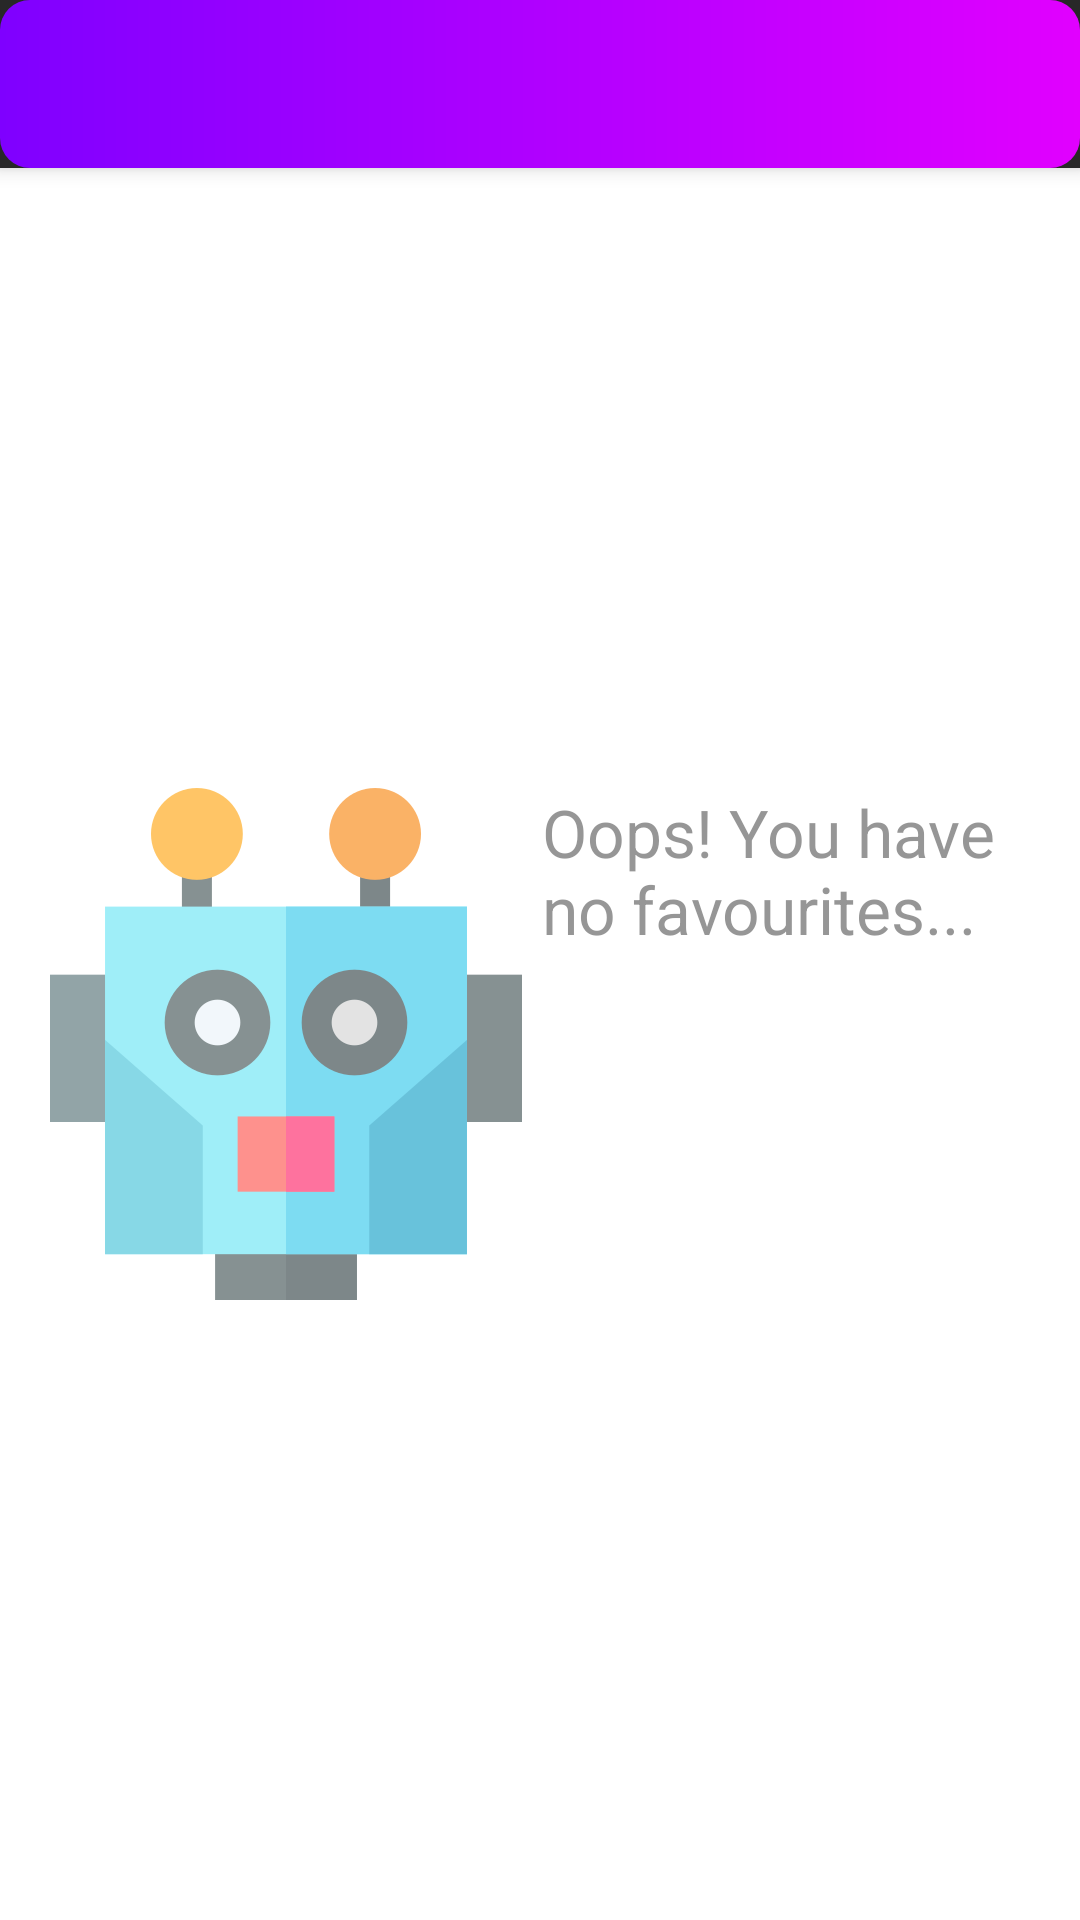

Layout XML and referenced resources for this Android screen:
<!-- AndroidManifest.xml: application theme AppTheme -->
<!-- res/layout/activity_favourite_reminders.xml -->
<?xml version="1.0" encoding="utf-8"?>
<androidx.coordinatorlayout.widget.CoordinatorLayout xmlns:android="http://schemas.android.com/apk/res/android"
    xmlns:app="http://schemas.android.com/apk/res-auto"
    xmlns:tools="http://schemas.android.com/tools"
    android:layout_width="match_parent"
    android:layout_height="match_parent"
    android:fitsSystemWindows="true"
    tools:context="com.tgc.appledora.habitica.favourite_reminders">

    <com.google.android.material.appbar.AppBarLayout
        android:layout_width="match_parent"
        android:layout_height="wrap_content"
        android:theme="@style/AppTheme.AppBarOverlay">

        <androidx.appcompat.widget.Toolbar
            android:id="@+id/toolbar"
            android:layout_width="match_parent"
            android:layout_height="?attr/actionBarSize"
            android:background="@drawable/gradient_6"
            app:popupTheme="@style/AppTheme.PopupOverlay" />

    </com.google.android.material.appbar.AppBarLayout>

    <include layout="@layout/content_favourite_reminders" />


</androidx.coordinatorlayout.widget.CoordinatorLayout>
<!-- res/layout/content_favourite_reminders.xml (included above) -->
<?xml version="1.0" encoding="utf-8"?>
<RelativeLayout xmlns:android="http://schemas.android.com/apk/res/android"
    xmlns:app="http://schemas.android.com/apk/res-auto"
    xmlns:tools="http://schemas.android.com/tools"
    android:layout_width="match_parent"
    android:layout_height="match_parent"
    android:paddingBottom="@dimen/activity_vertical_margin"
    android:paddingLeft="@dimen/activity_horizontal_margin"
    android:paddingRight="@dimen/activity_horizontal_margin"
    android:paddingTop="@dimen/activity_vertical_margin"
    app:layout_behavior="@string/appbar_scrolling_view_behavior"
    tools:context="com.tgc.appledora.habitica.favourite_reminders"
    tools:showIn="@layout/activity_favourite_reminders">


    <ListView
        android:id="@+id/fvourite_listView"
        android:layout_width="wrap_content"
        android:layout_height="wrap_content"
        android:layout_alignParentTop="true"
        android:layout_centerHorizontal="true" />

    <TextView
        android:id="@+id/emptyView"
        android:layout_width="wrap_content"
        android:layout_height="wrap_content"
        android:layout_centerHorizontal="true"
        android:layout_centerVertical="true"
        android:alpha="0.6"
        android:drawableLeft="@drawable/emo_im_foot_in_mouth"
        android:drawableStart="@drawable/emo_im_foot_in_mouth"
        android:text="Oops! You have no favourites..."
        android:textAppearance="?android:attr/textAppearanceLarge" />

    <ImageView
        android:id="@+id/imageView233"
        android:layout_width="wrap_content"
        android:layout_height="wrap_content"
        android:layout_centerHorizontal="true"
        android:layout_centerVertical="true"
        app:srcCompat="@drawable/ic_separate_circle_24dp"
        android:visibility="invisible" />

    <ImageView
        android:id="@+id/imageA"
        android:layout_width="wrap_content"
        android:layout_height="wrap_content"
        android:layout_above="@+id/imageView233"
        android:layout_alignLeft="@+id/imageC"
        android:layout_alignStart="@+id/imageC"
        android:alpha="0"
        android:onClick="contextClickMe"
        android:src="@drawable/info_dialog"
        android:visibility="invisible" />

    <ImageView
        android:id="@+id/imageD"
        android:layout_width="wrap_content"
        android:layout_height="wrap_content"
        android:layout_centerVertical="true"
        android:layout_toLeftOf="@+id/imageView233"
        android:layout_toStartOf="@+id/imageView233"
        android:alpha="0"
        android:onClick="contextClickMe"
        android:src="@drawable/edit_dialog"
        android:visibility="invisible" />

    <ImageView
        android:id="@+id/imageB"
        android:layout_width="wrap_content"
        android:layout_height="wrap_content"
        android:layout_alignTop="@+id/imageD"
        android:layout_toEndOf="@+id/imageView233"
        android:layout_toRightOf="@+id/imageView233"
        android:alpha="0"
        android:onClick="contextClickMe"
        android:src="@drawable/delete_dialog"
        android:visibility="invisible" />

    <ImageView
        android:id="@+id/imageC"
        android:layout_width="wrap_content"
        android:layout_height="wrap_content"
        android:layout_below="@+id/imageView233"
        android:layout_centerHorizontal="true"
        android:alpha="0"
        android:onClick="contextClickMe"
        android:src="@drawable/message_dialog"
        android:visibility="invisible" />
</RelativeLayout>
<!-- resources referenced by this layout -->
<resources>
  <dimen name="activity_horizontal_margin">10dp</dimen>
  <dimen name="activity_vertical_margin">10dp</dimen>
  <!-- drawable delete_dialog: png bitmap (drawable, 4456 bytes) -->
  <!-- drawable edit_dialog: png bitmap (drawable, 4694 bytes) -->
  <!-- drawable emo_im_foot_in_mouth: png bitmap (drawable-xxhdpi-v11, 15917 bytes) -->
  <!-- drawable gradient_6 (drawable-v24) -->
  <?xml version="1.0" encoding="UTF-8"?>
  <shape xmlns:android="http://schemas.android.com/apk/res/android"
      android:shape="rectangle">
  
      <gradient
          android:angle="180"
          android:endColor="#7f00ff"
          android:startColor="#e100ff"
          android:type="linear" />
  
      <corners android:radius="10dp" />
  </shape>
  <!-- drawable ic_separate_circle_24dp (drawable) -->
  <vector android:alpha="0.06"
      android:height="10dp"
      android:viewportHeight="24.0"
      android:viewportWidth="24.0"
      android:width="10dp"
      xmlns:android="http://schemas.android.com/apk/res/android">
      <path
          android:fillColor="#FF000000"
          android:pathData="M12,2C6.48,2 2,6.48 2,12s4.48,10 10,10 10,-4.48 10,-10S17.52,2 12,2zm0,18c-4.42,0 -8,-3.58 -8,-8s3.58,-8 8,-8 8,3.58 8,8 -3.58,8 -8,8z" />
  </vector>
  <!-- drawable info_dialog: png bitmap (drawable, 5272 bytes) -->
  <!-- drawable message_dialog: png bitmap (drawable, 4143 bytes) -->
  <style name="AppTheme.AppBarOverlay" parent="ThemeOverlay.AppCompat.Dark.ActionBar" />
  <style name="AppTheme.PopupOverlay" parent="ThemeOverlay.MaterialComponents.Light" />
  <style name="AppTheme" parent="Theme.MaterialComponents">
          
          <item name="colorPrimary">@color/colorPrimary</item>
          <item name="colorPrimaryDark">@color/colorPrimaryDark</item>
          <item name="colorAccent">@color/colorAccent</item>
          <item name="android:colorBackground">@color/colorBackground</item>
          <item name="windowNoTitle">true</item>
          <item name="windowActionBar">false</item>
          <item name="fontFamily">@font/montserrat</item>
          <item name="android:textColor">@color/default_color</item>
      </style>
  <color name="colorPrimary">#DE000000</color>
  <color name="colorPrimaryDark">#E6B9A1</color>
  <color name="colorAccent">#100007</color>
  <color name="colorBackground">#ffff</color>
  <color name="default_color">#505050</color>
</resources>
